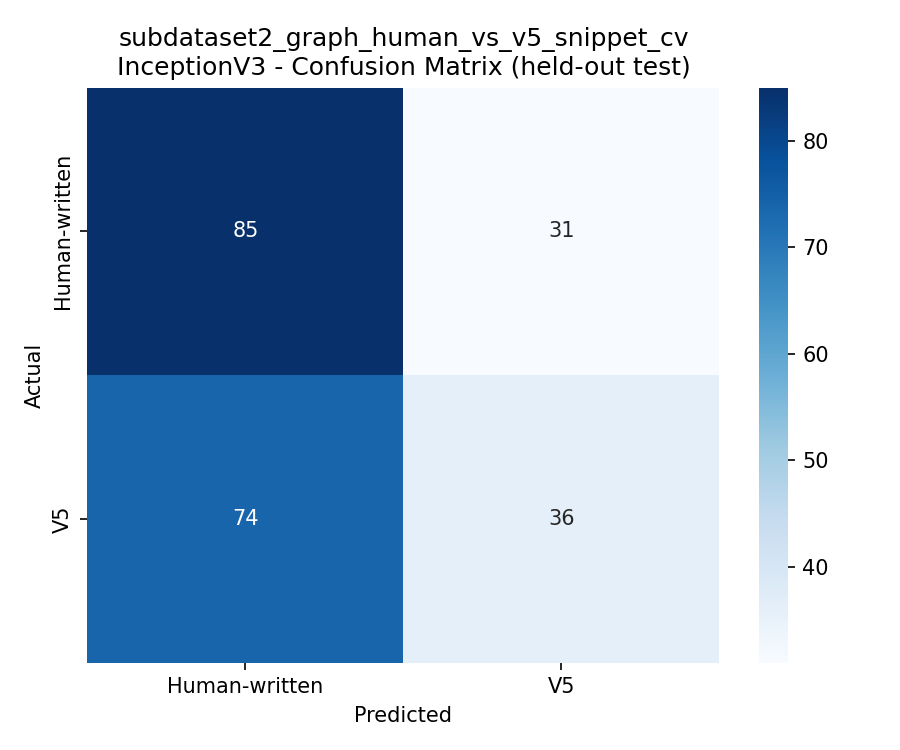

The file beside this chart, header and first rows:
, Human-written, V5
Human-written, 85, 31
V5, 74, 36
